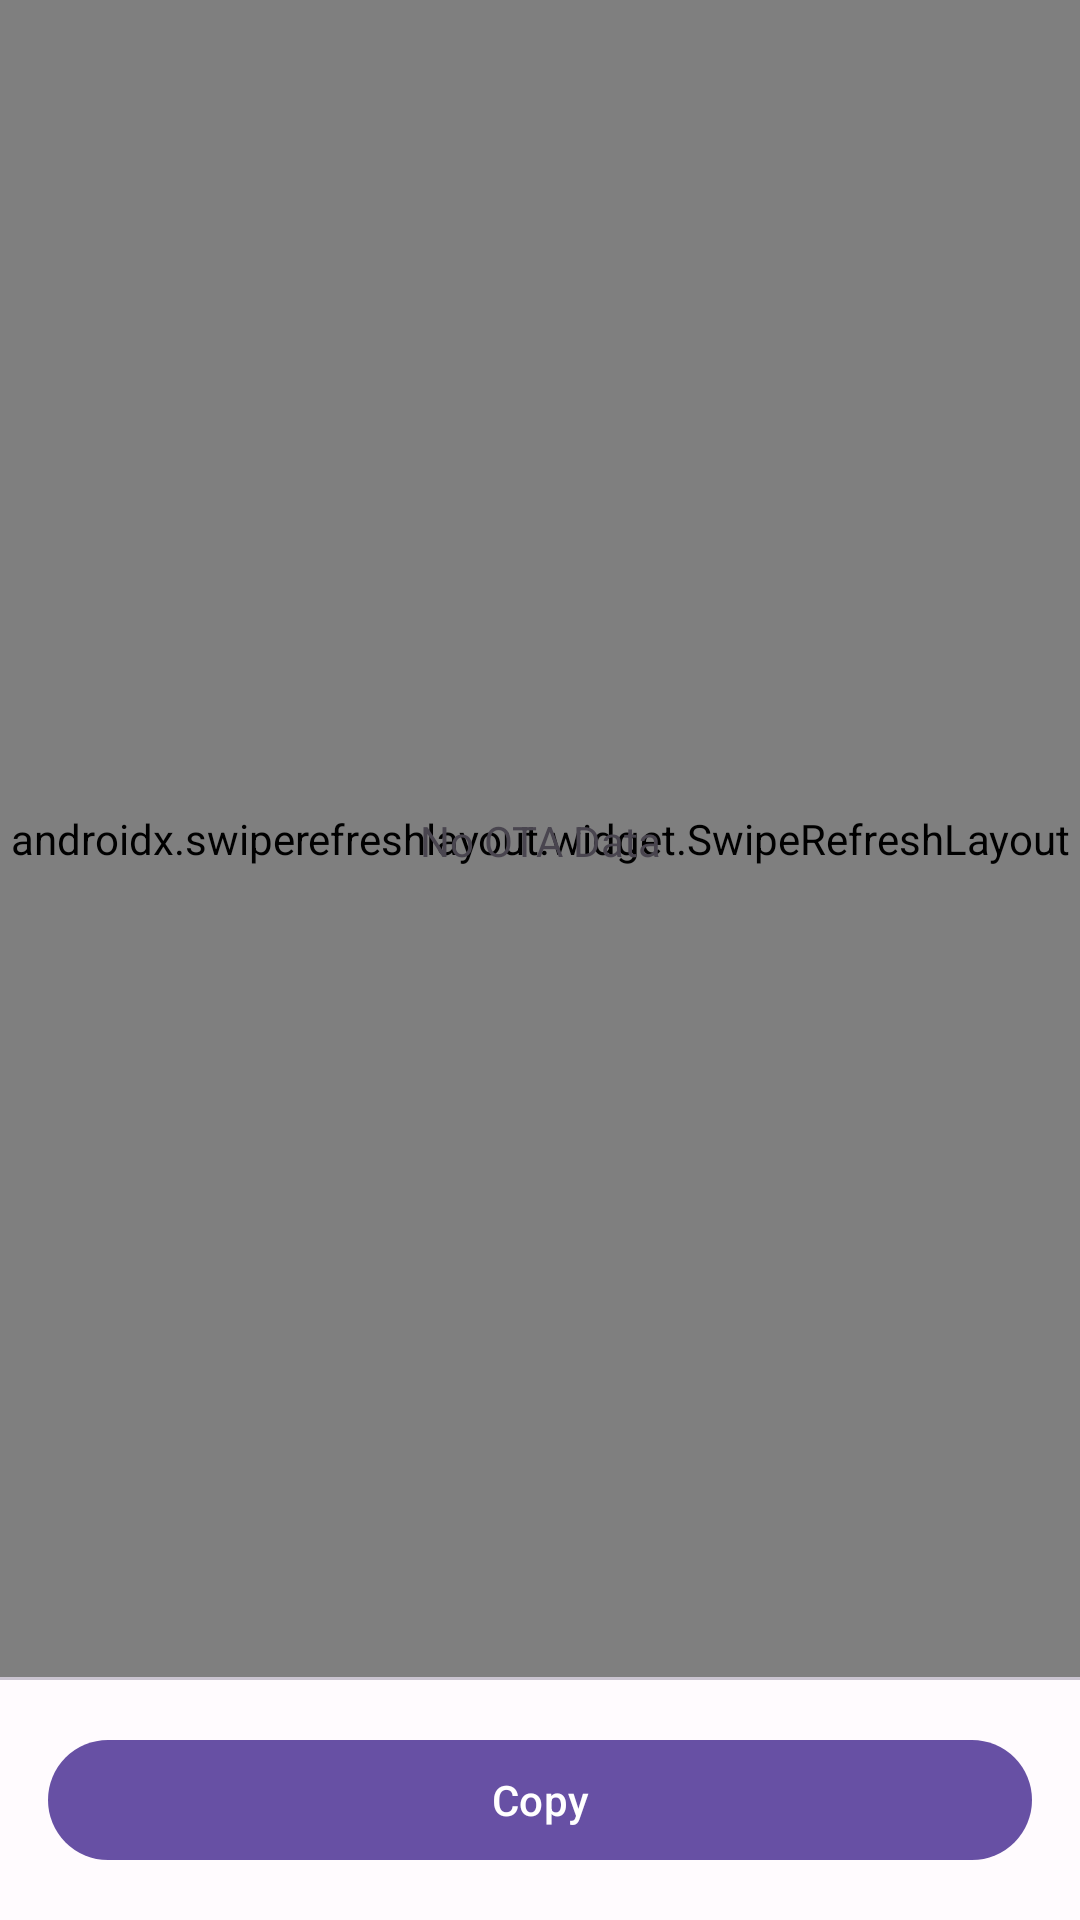

Layout XML and referenced resources for this Android screen:
<!-- AndroidManifest.xml: application theme Theme.Luckyzyx -->
<!-- res/layout/fragment_extract_ota.xml -->
<?xml version="1.0" encoding="utf-8"?>
<androidx.constraintlayout.widget.ConstraintLayout xmlns:android="http://schemas.android.com/apk/res/android"
        xmlns:app="http://schemas.android.com/apk/res-auto"
        android:layout_width="match_parent"
        android:layout_height="match_parent"
        android:animateLayoutChanges="true">

    <androidx.swiperefreshlayout.widget.SwipeRefreshLayout
            android:id="@+id/swipe_refresh_layout"
            android:layout_width="match_parent"
            android:layout_height="0dp"
            app:layout_constraintTop_toTopOf="parent"
            app:layout_constraintBottom_toTopOf="@+id/divider"
            app:layout_constraintStart_toStartOf="parent"
            app:layout_constraintEnd_toEndOf="parent"
            app:layout_constraintHorizontal_bias="0.0">

        <androidx.core.widget.NestedScrollView
                android:layout_width="match_parent"
                android:layout_height="match_parent">

            <com.google.android.material.textview.MaterialTextView
                    android:id="@+id/ota_data"
                    android:textSize="16sp"
                    android:textIsSelectable="true"
                    android:visibility="gone"
                    android:paddingVertical="16dp"
                    android:paddingHorizontal="16dp"
                    android:layout_width="wrap_content"
                    android:layout_height="wrap_content" />

        </androidx.core.widget.NestedScrollView>

    </androidx.swiperefreshlayout.widget.SwipeRefreshLayout>

    <com.google.android.material.divider.MaterialDivider
            android:id="@+id/divider"
            android:layout_width="match_parent"
            android:layout_height="1dp"
            app:layout_constraintTop_toBottomOf="@+id/swipe_refresh_layout"
            app:layout_constraintBottom_toTopOf="@+id/control_view"
            app:layout_constraintStart_toStartOf="parent"
            app:layout_constraintEnd_toEndOf="parent" />

    <com.google.android.material.textview.MaterialTextView
            android:id="@+id/no_ota_data"
            android:text="@string/no_ota_data"
            android:gravity="center"
            android:layout_width="wrap_content"
            android:layout_height="wrap_content"
            app:layout_constraintBottom_toTopOf="@+id/control_view"
            app:layout_constraintEnd_toEndOf="parent"
            app:layout_constraintStart_toStartOf="parent"
            app:layout_constraintTop_toTopOf="parent" />

    <LinearLayout
            android:id="@+id/control_view"
            android:layout_width="match_parent"
            android:layout_height="wrap_content"
            android:paddingVertical="16dp"
            android:paddingHorizontal="16dp"
            android:orientation="vertical"
            android:animateLayoutChanges="true"
            app:layout_constraintTop_toBottomOf="@+id/divider"
            app:layout_constraintBottom_toBottomOf="parent"
            app:layout_constraintStart_toStartOf="parent"
            app:layout_constraintEnd_toEndOf="parent">

        <com.google.android.material.button.MaterialButton
                android:id="@+id/copy_ota_data"
                android:text="@android:string/copy"
                android:layout_width="match_parent"
                android:layout_height="wrap_content" />

    </LinearLayout>

</androidx.constraintlayout.widget.ConstraintLayout>
<!-- resources referenced by this layout -->
<resources>
  <string name="no_ota_data">No OTA Data</string>
  <color name="md_theme_light_onErrorContainer">#410E0B</color>
  <color name="md_theme_light_onError">#FFFFFF</color>
  <color name="md_theme_light_errorContainer">#F9DEDC</color>
  <color name="md_theme_light_onTertiaryContainer">#31111D</color>
  <color name="md_theme_light_onTertiary">#FFFFFF</color>
  <color name="md_theme_light_tertiaryContainer">#FFD8E4</color>
  <color name="md_theme_light_tertiary">#7D5260</color>
  <color name="md_theme_light_error">#B3261E</color>
  <color name="md_theme_light_outline">#79747E</color>
  <color name="md_theme_light_onBackground">#1C1B1F</color>
  <color name="md_theme_light_background">#FFFBFE</color>
  <color name="md_theme_light_inverseOnSurface">#F4EFF4</color>
  <color name="md_theme_light_inverseSurface">#313033</color>
  <color name="md_theme_light_onSurfaceVariant">#49454F</color>
  <color name="md_theme_light_onSurface">#1C1B1F</color>
  <color name="md_theme_light_surfaceVariant">#E7E0EC</color>
  <color name="md_theme_light_surface">#FFFBFE</color>
  <color name="md_theme_light_onSecondaryContainer">#1D192B</color>
  <color name="md_theme_light_onSecondary">#FFFFFF</color>
  <color name="md_theme_light_secondaryContainer">#E8DEF8</color>
  <color name="md_theme_light_secondary">#625B71</color>
  <color name="md_theme_light_onPrimaryContainer">#21005D</color>
  <color name="md_theme_light_onPrimary">#FFFFFF</color>
  <color name="md_theme_light_primaryContainer">#EADDFF</color>
  <color name="md_theme_light_primary">#6750A4</color>
  <color name="md_theme_light_inversePrimary">#D0BCFF</color>
  <color name="transparent">#00000000</color>
</resources>
